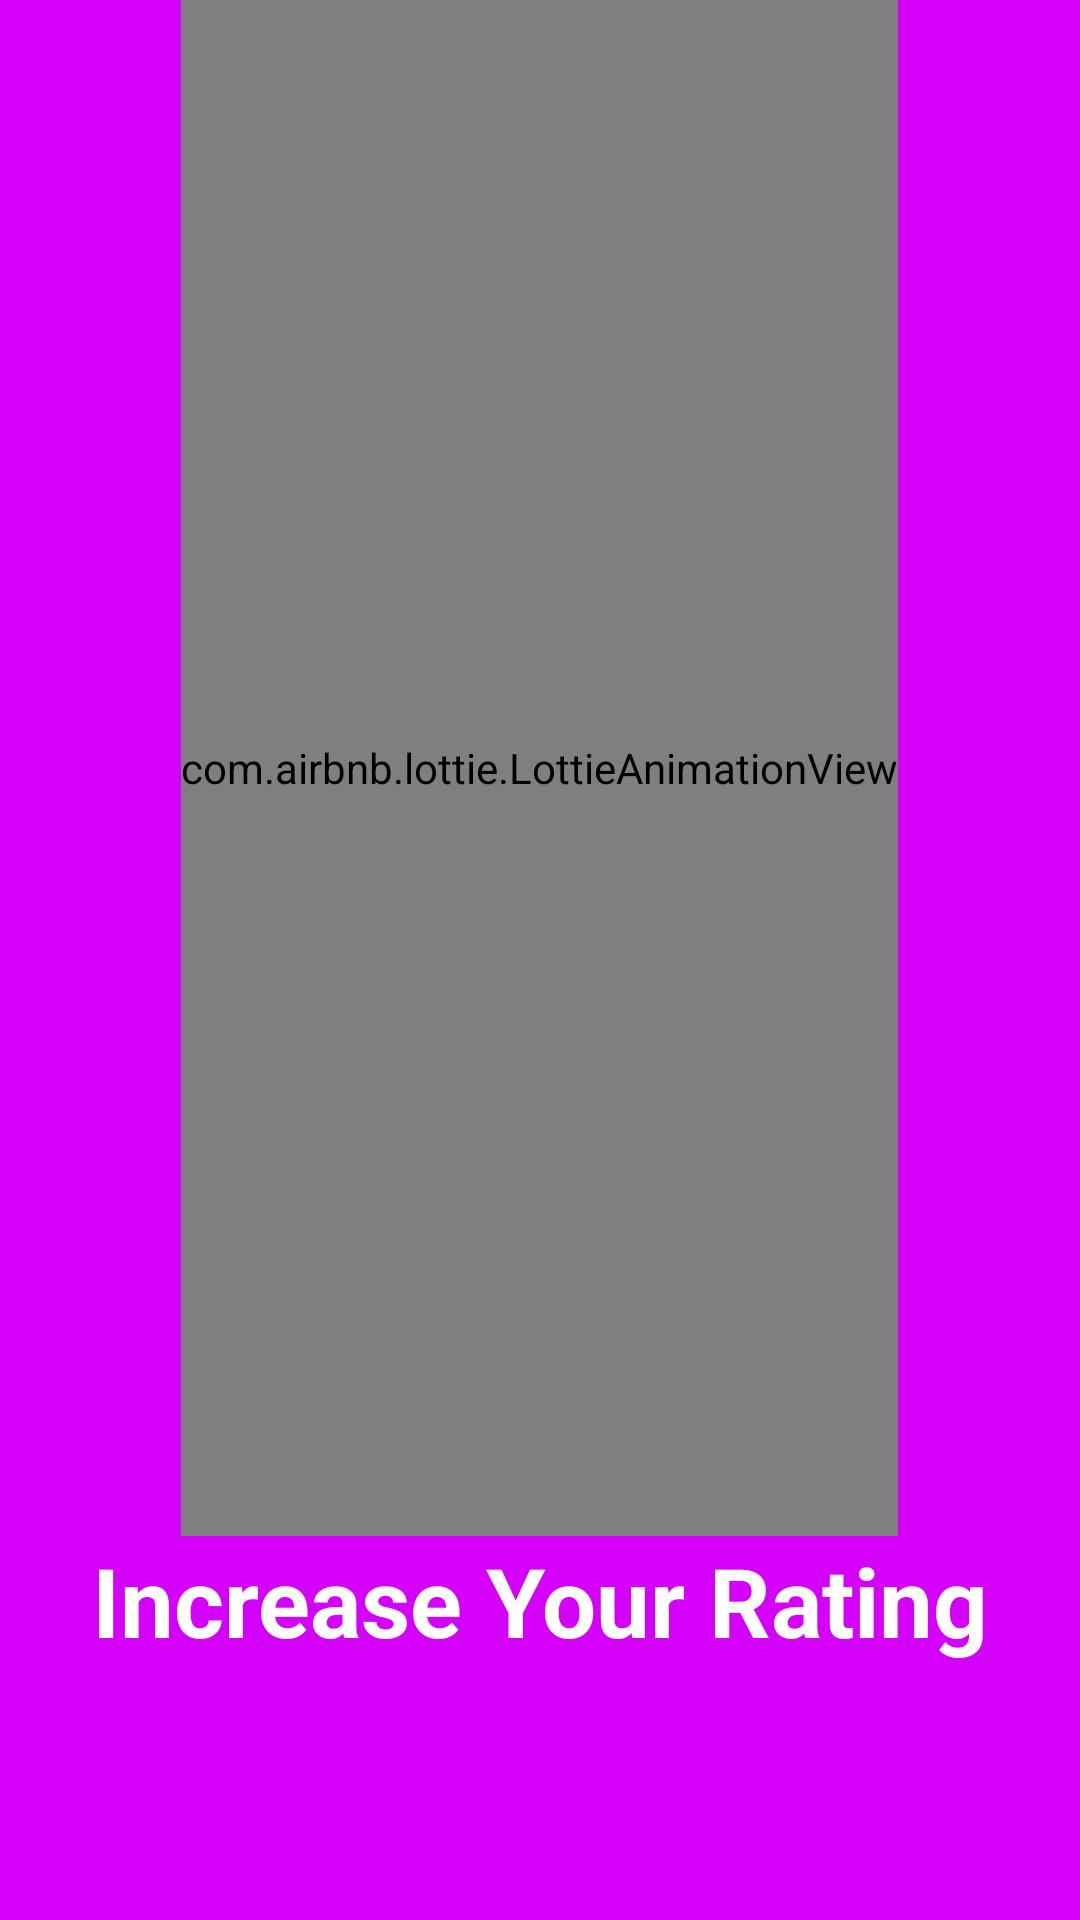

Here is an Android app screen rendered from its layout file. Give the layout XML and the strings, colors and styles it references.
<!-- AndroidManifest.xml: application theme AppTheme -->
<!-- res/layout/intro_slide_4.xml -->
<?xml version="1.0" encoding="utf-8"?>
<RelativeLayout xmlns:android="http://schemas.android.com/apk/res/android"
    android:layout_width="match_parent"
    android:layout_height="match_parent"
    xmlns:app="http://schemas.android.com/apk/res-auto"
    android:background="@color/bg_screen4">

    <LinearLayout
        android:layout_width="match_parent"
        android:layout_height="match_parent"
        android:orientation="vertical"
        android:layout_centerInParent="true"
        android:gravity="center_horizontal">

    <com.airbnb.lottie.LottieAnimationView
        android:id="@+id/progr"
        android:layout_width="wrap_content"
        android:layout_height="0dp"
        android:layout_gravity="center"
        android:scaleType="fitCenter"
        android:layout_weight="4"
        app:lottie_autoPlay="true"
        app:lottie_loop="true"
        app:lottie_rawRes="@raw/star" />

    <TextView
        android:id="@+id/tvStatus"
        android:layout_width="match_parent"
        android:layout_height="0dp"
        android:layout_weight="1"
        android:gravity="center_horizontal"
        android:text="Increase Your Rating"
        android:textAppearance="@style/TextAppearance.AppCompat.Headline"
        android:textSize="32sp"
        android:textColor="@android:color/white"
        android:textAlignment="center"
        android:textStyle="bold"
        />
    </LinearLayout>
</RelativeLayout>
<!-- resources referenced by this layout -->
<resources>
  <color name="bg_screen4">#D500F9</color>
  <style name="AppTheme" parent="Theme.AppCompat.Light.NoActionBar">
          
          <item name="colorPrimary">@color/colorPrimary</item>
          <item name="colorPrimaryDark">@color/colorPrimaryDark</item>
          <item name="colorAccent">@color/colorAccent</item>
      </style>
  <color name="colorPrimary">#EC407A</color>
  <color name="colorPrimaryDark">#E91E63</color>
  <color name="colorAccent">#D81B60</color>
</resources>
